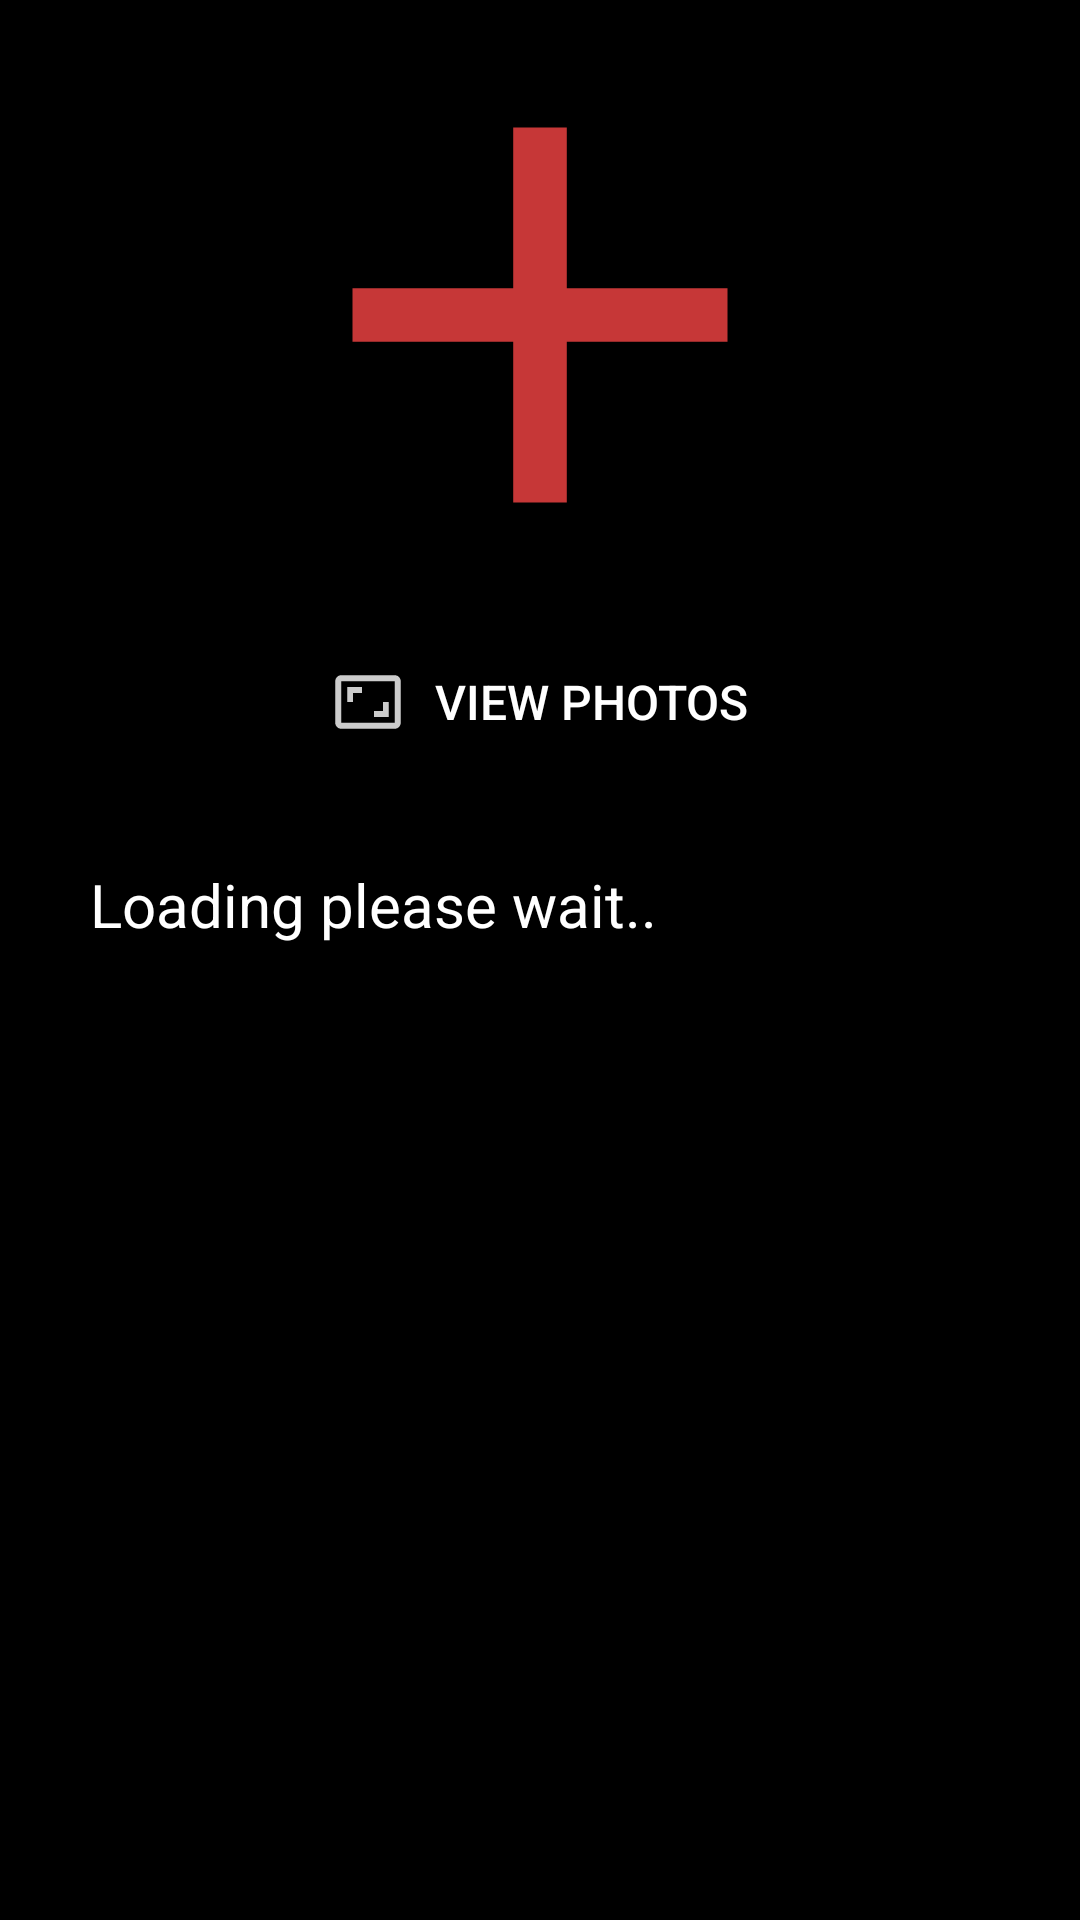

This screen was rendered from an Android layout file. Write that file and the resources it references.
<!-- AndroidManifest.xml: application theme AppTheme -->
<!-- res/layout/activity_scan.xml -->
<?xml version="1.0" encoding="utf-8"?>
<androidx.constraintlayout.widget.ConstraintLayout xmlns:android="http://schemas.android.com/apk/res/android"
    xmlns:app="http://schemas.android.com/apk/res-auto"
    xmlns:tools="http://schemas.android.com/tools"
    android:layout_width="match_parent"
    android:layout_height="match_parent"
    tools:context=".scan"
    android:background="#000000">

    <ImageView
        android:id="@+id/profile"
        android:layout_width="150dp"
        android:layout_height="150dp"
        android:layout_marginTop="30dp"
        app:layout_constraintBottom_toBottomOf="parent"
        app:layout_constraintEnd_toEndOf="parent"
        app:layout_constraintStart_toStartOf="parent"
        app:layout_constraintTop_toTopOf="parent"
        app:layout_constraintVertical_bias="0.0"
        app:srcCompat="@drawable/add" />

    <Button
        android:id="@+id/view"
        android:layout_width="wrap_content"
        android:layout_height="wrap_content"
        android:layout_marginTop="30dp"
        android:background="#000000"
        android:drawableLeft="@drawable/view"
        android:drawablePadding="10sp"
        android:text="View photos"
        android:textSize="16sp"
        app:layout_constraintEnd_toEndOf="parent"
        app:layout_constraintStart_toStartOf="parent"
        app:layout_constraintTop_toBottomOf="@+id/profile" />

    <TextView
        android:id="@+id/t1"
        android:layout_width="match_parent"
        android:layout_height="wrap_content"
        android:layout_marginEnd="30dp"
        android:layout_marginStart="30dp"
        android:layout_marginTop="30dp"
        android:text="Loading please wait.."
        android:textColor="#ffffff"
        android:textSize="20sp"
        app:layout_constraintEnd_toEndOf="parent"
        app:layout_constraintHorizontal_bias="1.0"
        app:layout_constraintStart_toStartOf="parent"
        app:layout_constraintTop_toBottomOf="@+id/view" />

</androidx.constraintlayout.widget.ConstraintLayout>
<!-- resources referenced by this layout -->
<resources>
  <!-- drawable add (drawable-anydpi) -->
  <vector xmlns:android="http://schemas.android.com/apk/res/android"
      android:width="24dp"
      android:height="24dp"
      android:viewportWidth="16.8"
      android:viewportHeight="16.8"
      android:tint="#F84545"
      android:alpha="0.8">
    <group android:translateX="-3.6"
        android:translateY="-3.6">
        <path
            android:fillColor="#FF000000"
            android:pathData="M19,13h-6v6h-2v-6H5v-2h6V5h2v6h6v2z"/>
    </group>
  </vector>
  <!-- drawable view (drawable-anydpi) -->
  <vector xmlns:android="http://schemas.android.com/apk/res/android"
      android:width="24dp"
      android:height="24dp"
      android:viewportWidth="24.2"
      android:viewportHeight="24.2"
      android:tint="#FFFFFF"
      android:alpha="0.8">
    <group android:translateX="0.1"
        android:translateY="0.1">
        <path
            android:fillColor="#FF000000"
            android:pathData="M19,12h-2v3h-3v2h5v-5zM7,9h3L10,7L5,7v5h2L7,9zM21,3L3,3c-1.1,0 -2,0.9 -2,2v14c0,1.1 0.9,2 2,2h18c1.1,0 2,-0.9 2,-2L23,5c0,-1.1 -0.9,-2 -2,-2zM21,19.01L3,19.01L3,4.99h18v14.02z"/>
    </group>
  </vector>
  <style name="AppTheme" parent="Theme.AppCompat.NoActionBar">
          
          <item name="colorPrimary">@color/colorPrimary</item>
          <item name="colorPrimaryDark">@color/colorPrimaryDark</item>
          <item name="colorAccent">@color/colorAccent</item>
      </style>
  <color name="colorPrimary">#6200EE</color>
  <color name="colorPrimaryDark">#F84545</color>
  <color name="colorAccent">#03DAC5</color>
</resources>
